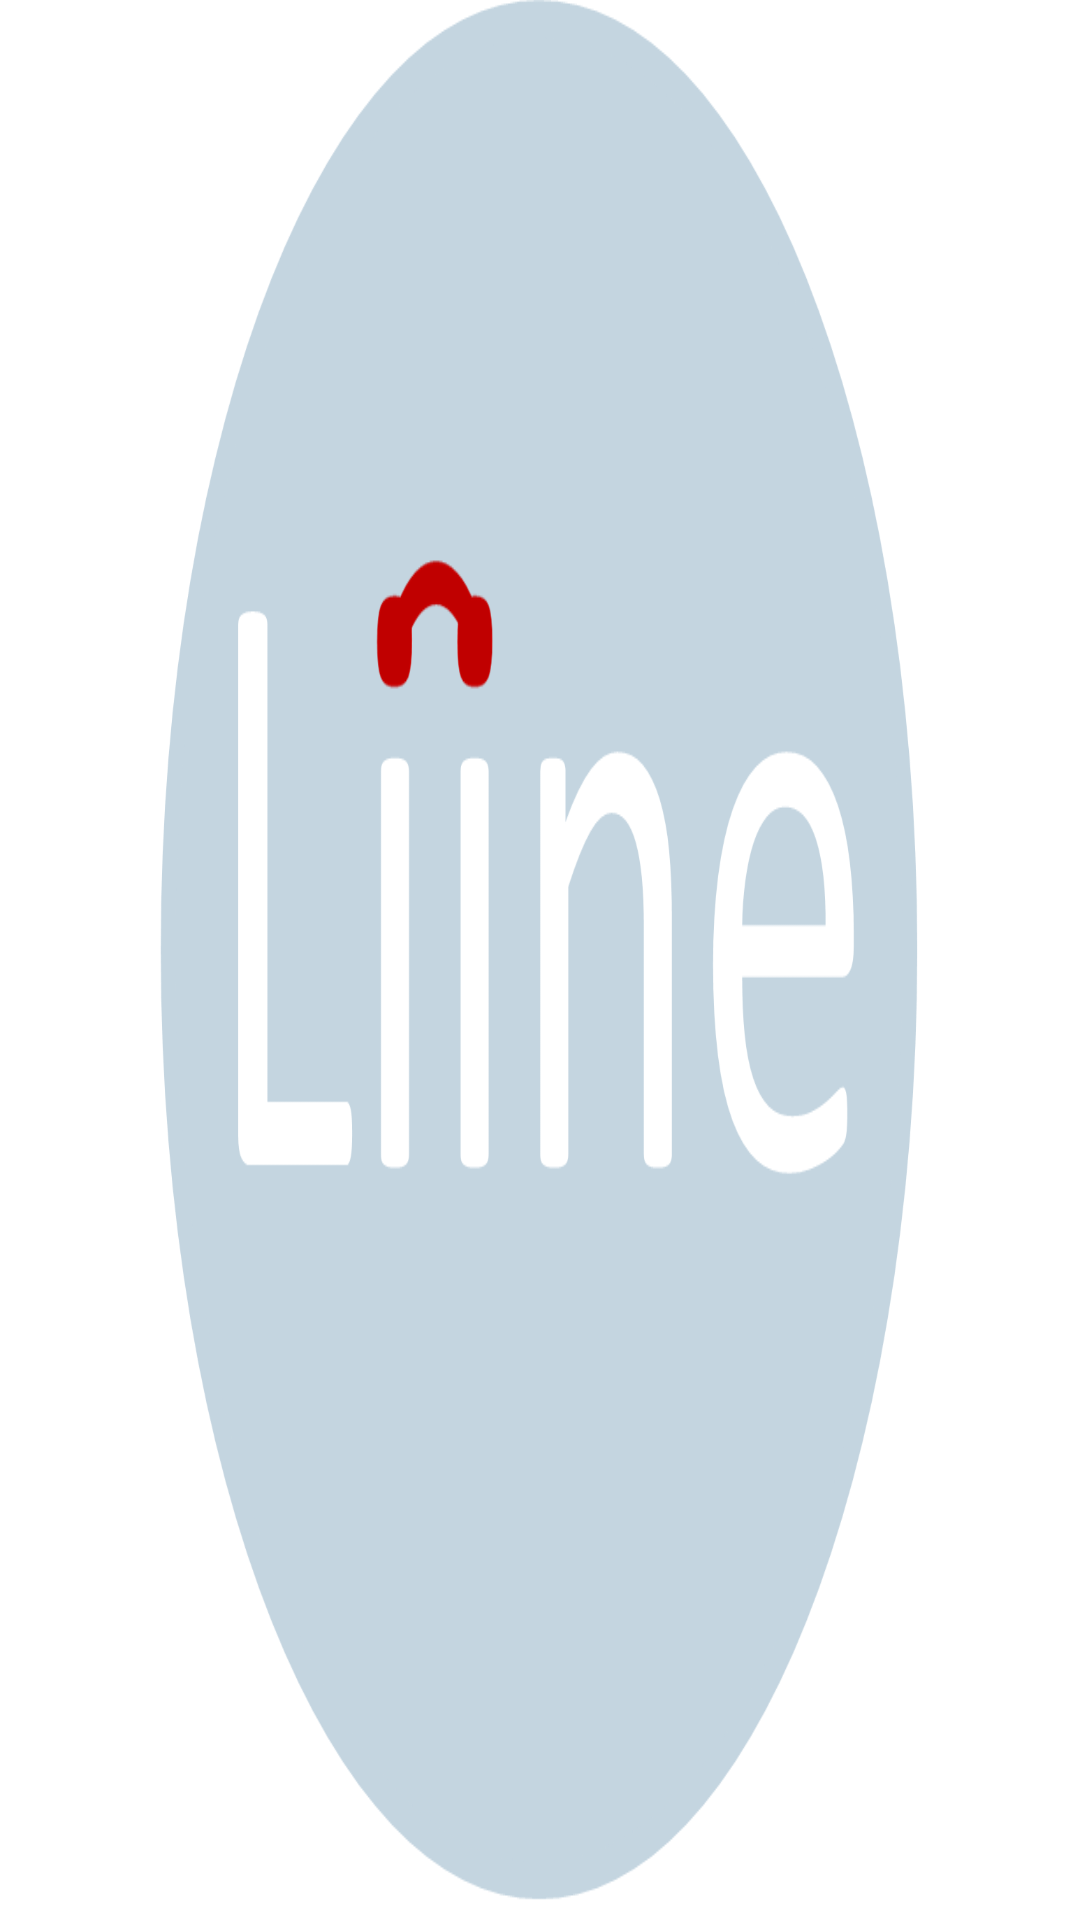

The Android layout XML behind this screen, and the referenced resources:
<!-- AndroidManifest.xml: activity theme splashScreenTheme -->
<!-- res/layout/activity_search.xml -->
<FrameLayout xmlns:android="http://schemas.android.com/apk/res/android"
    xmlns:tools="http://schemas.android.com/tools"
    android:id="@+id/container"
    android:layout_width="match_parent"
    android:layout_height="match_parent"
    tools:context="com.example.helpp.SearchActivity"
    tools:ignore="MergeRootFrame" />
<!-- resources referenced by this layout -->
<resources>
  <style name="splashScreenTheme" parent="@android:style/Theme.DeviceDefault.Light.NoActionBar">
      	<item name="android:windowBackground">@drawable/main_icon</item>
  	</style>
  <!-- drawable main_icon: png bitmap (drawable, 39234 bytes) -->
</resources>
